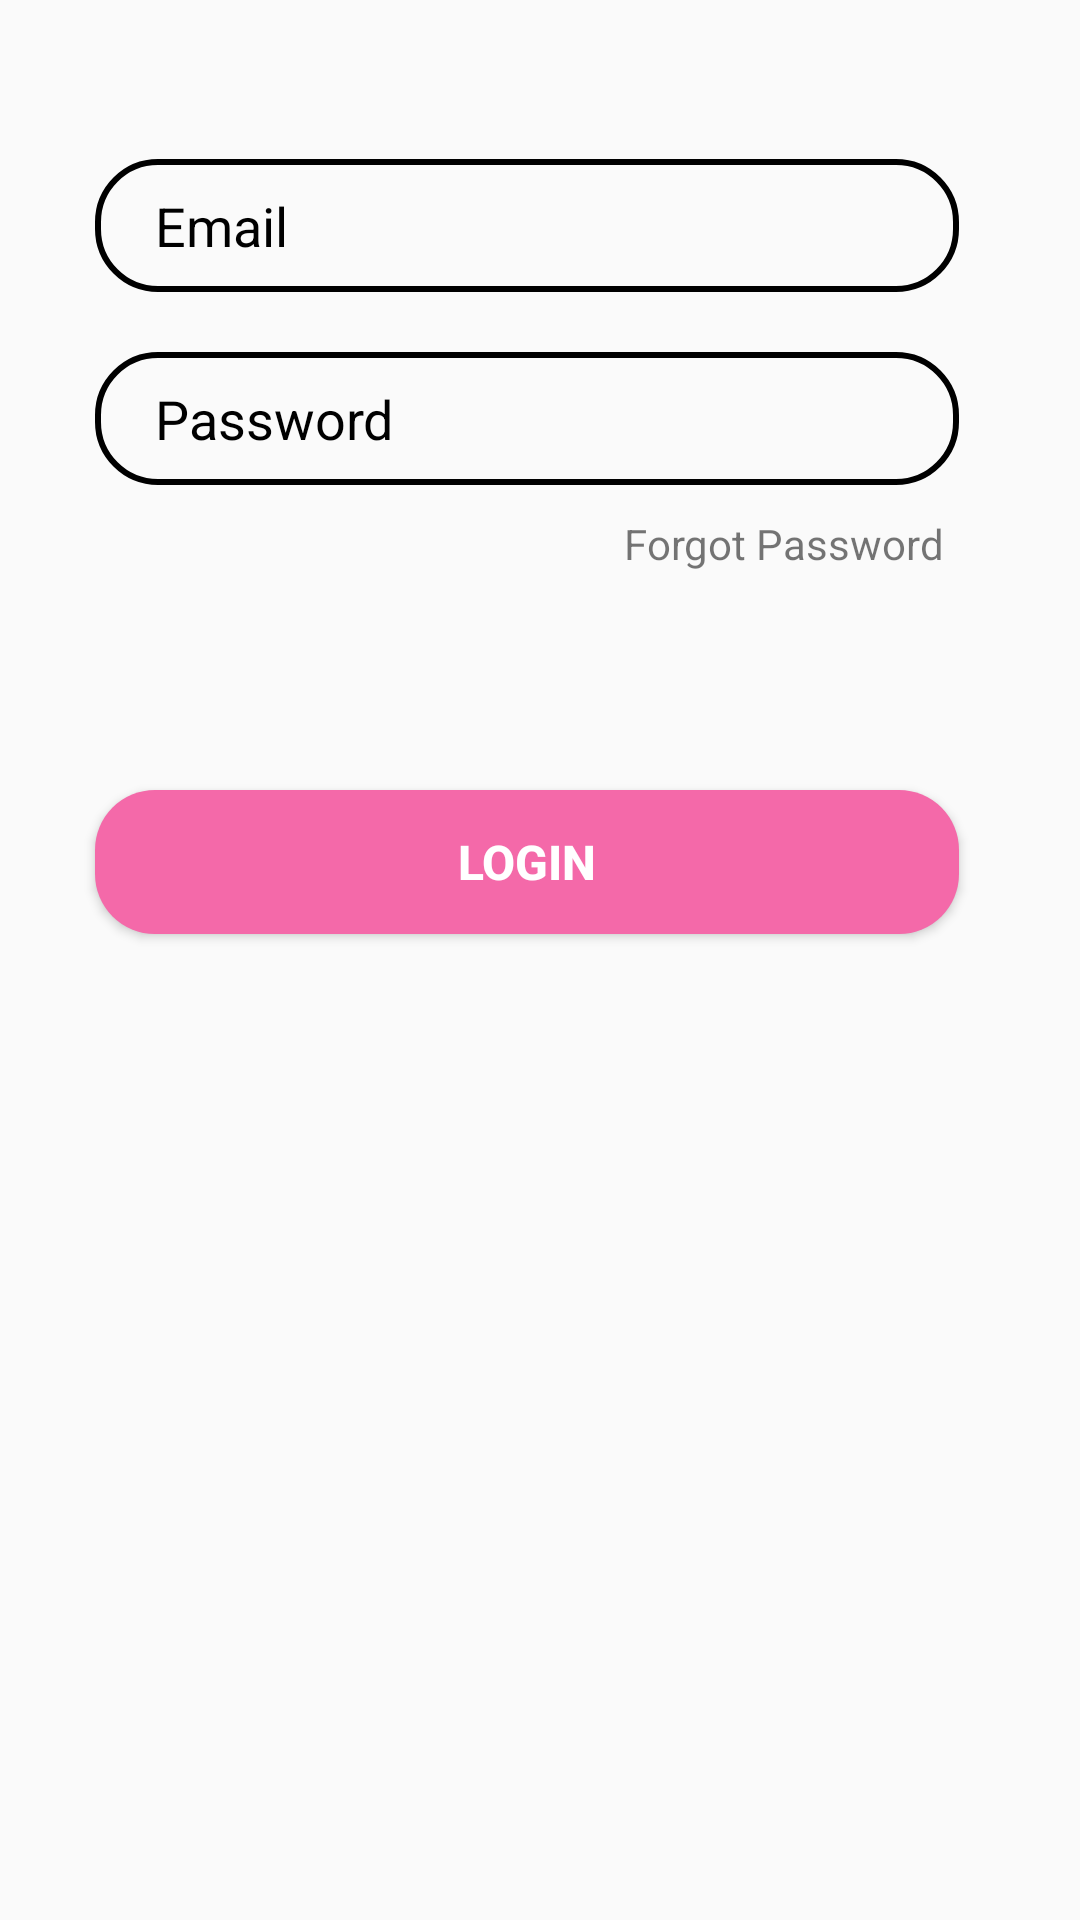

The Android layout XML behind this screen, and the referenced resources:
<!-- AndroidManifest.xml: application theme Theme.DigiBill -->
<!-- res/layout/login_tab_fragment.xml -->
<?xml version="1.0" encoding="utf-8"?>
<androidx.constraintlayout.widget.ConstraintLayout xmlns:android="http://schemas.android.com/apk/res/android"
    android:layout_width="match_parent"
    android:layout_height="match_parent"
    xmlns:app="http://schemas.android.com/apk/res-auto">

    <EditText
        android:id="@+id/logemail"
        android:layout_width="0dp"
        android:layout_height="wrap_content"
        android:background="@drawable/edit_text_bg"
        android:hint="Email"
        android:paddingLeft="20dp"
        android:paddingTop="10dp"
        android:paddingBottom="10dp"
        android:textColorHint="@color/black"
        app:layout_constraintBottom_toBottomOf="parent"
        app:layout_constraintEnd_toEndOf="parent"
        app:layout_constraintHorizontal_bias="0.439"
        app:layout_constraintStart_toStartOf="parent"
        app:layout_constraintTop_toTopOf="parent"
        app:layout_constraintVertical_bias="0.089"
        app:layout_constraintWidth_percent=".8" />

    <EditText
        android:id="@+id/logpass"
        android:layout_width="0dp"
        android:layout_height="wrap_content"
        android:layout_marginTop="20dp"
        android:background="@drawable/edit_text_bg"
        android:hint="Password"
        android:paddingLeft="20dp"
        android:paddingTop="10dp"
        android:paddingBottom="10dp"
        android:textColorHint="@color/black"
        app:layout_constraintBottom_toBottomOf="parent"
        app:layout_constraintEnd_toEndOf="parent"
        app:layout_constraintHorizontal_bias="0.439"
        app:layout_constraintStart_toStartOf="parent"
        app:layout_constraintTop_toBottomOf="@+id/logemail"
        app:layout_constraintVertical_bias="0.0"
        app:layout_constraintWidth_percent=".8" />

    <Button
        android:id="@+id/logbttn"
        android:layout_width="0dp"
        android:layout_height="wrap_content"
        android:background="@drawable/button_bg"
        android:text="Login"
        android:textColor="@color/white"
        android:textSize="16sp"
        android:textStyle="bold"
        app:layout_constraintBottom_toBottomOf="parent"
        app:layout_constraintEnd_toEndOf="parent"
        app:layout_constraintHorizontal_bias="0.439"
        app:layout_constraintStart_toStartOf="parent"
        app:layout_constraintTop_toTopOf="parent"
        app:layout_constraintVertical_bias="0.445"
        app:layout_constraintWidth_percent=".8" />

    <TextView
        android:id="@+id/forgetpass"
        android:layout_width="wrap_content"
        android:layout_height="wrap_content"
        app:layout_constraintVertical_bias="0"
        app:layout_constraintHorizontal_bias="1"
        android:text="Forgot Password"
        android:layout_marginTop="10dp"
        android:layout_marginRight="5dp"
        app:layout_constraintBottom_toBottomOf="parent"
        app:layout_constraintEnd_toEndOf="@+id/logpass"
        app:layout_constraintStart_toStartOf="parent"
        app:layout_constraintTop_toBottomOf="@+id/logpass"
    />

</androidx.constraintlayout.widget.ConstraintLayout>
<!-- resources referenced by this layout -->
<resources>
  <color name="black">#FF000000</color>
  <color name="white">#FFFFFFFF</color>
  <!-- drawable button_bg (drawable) -->
  <?xml version="1.0" encoding="utf-8"?>
  <shape xmlns:android="http://schemas.android.com/apk/res/android">
  
      <corners android:radius="20dp"/>
      <solid android:color="@color/pink"/>
  </shape>
  <!-- drawable edit_text_bg (drawable) -->
  <?xml version="1.0" encoding="utf-8"?>
  <shape xmlns:android="http://schemas.android.com/apk/res/android">
  
      <corners android:radius="20dp"/>
      <stroke android:width="2dp"
          android:color="@color/black"/>
  
  
  </shape>
  <style name="Theme.DigiBill" parent="Theme.AppCompat.Light.NoActionBar">
          
          <item name="colorPrimary">@color/purple_500</item>
          <item name="colorPrimaryVariant">@color/purple_700</item>
          <item name="colorOnPrimary">@color/white</item>
          
          <item name="colorSecondary">@color/teal_200</item>
          <item name="colorSecondaryVariant">@color/teal_700</item>
          <item name="colorOnSecondary">@color/black</item>
          
          <item name="android:statusBarColor" tools:targetApi="l">?attr/colorPrimaryVariant</item>
          
      </style>
  <color name="pink">#f469a9</color>
  <color name="purple_500">#FF6200EE</color>
  <color name="purple_700">#FF3700B3</color>
  <color name="teal_200">#FF03DAC5</color>
  <color name="teal_700">#FF018786</color>
</resources>
